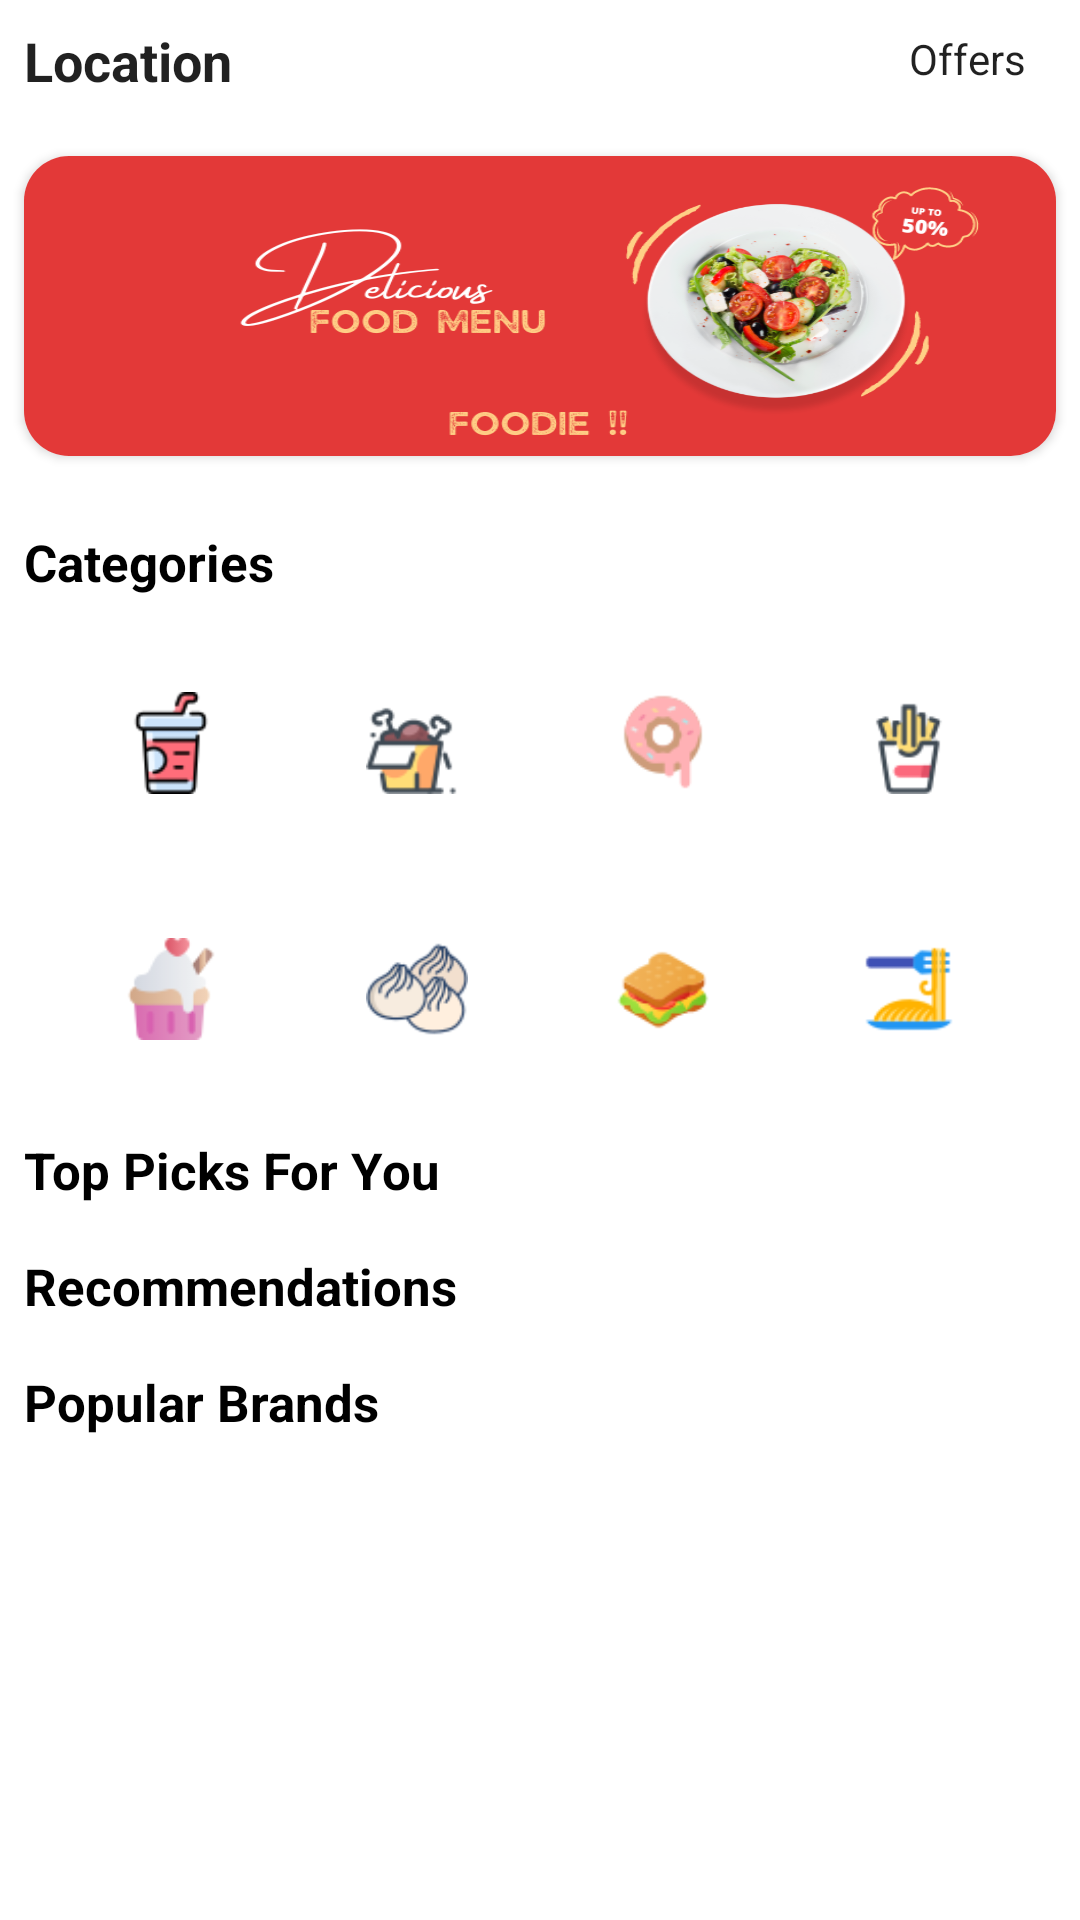

Layout XML and referenced resources for this Android screen:
<!-- AndroidManifest.xml: application theme Theme.Foodie -->
<!-- res/layout/fragment_home.xml -->
<?xml version="1.0" encoding="utf-8"?>
<RelativeLayout xmlns:android="http://schemas.android.com/apk/res/android"
    xmlns:app="http://schemas.android.com/apk/res-auto"
    xmlns:tools="http://schemas.android.com/tools"
    android:layout_width="match_parent"
    android:layout_height="match_parent"
    android:background="@color/white"
    tools:context=".fragments.HomeFragment">

    <ScrollView
        android:layout_width="match_parent"
        android:layout_height="match_parent"
        android:background="@color/white">

        <RelativeLayout
            android:layout_width="match_parent"
            android:layout_height="match_parent"
            android:background="@color/white">

            <TextView
                android:id="@+id/txtLocation"
                android:layout_width="wrap_content"
                android:layout_height="20dp"
                android:layout_marginStart="8dp"
                android:layout_marginTop="8dp"
                android:layout_marginEnd="8dp"
                android:layout_marginBottom="8dp"
                android:drawableRight="@drawable/ic_arrow"
                android:drawablePadding="2dp"
                android:text="Location"
                android:textAlignment="center"
                android:textAppearance="@style/TextAppearance.AppCompat.Subhead"
                android:textSize="18sp"
                android:textStyle="bold" />

            <TextView
                android:id="@+id/txtOffer"
                android:layout_width="wrap_content"
                android:layout_height="wrap_content"
                android:layout_alignParentEnd="true"
                android:layout_marginStart="8dp"
                android:layout_marginTop="8dp"
                android:layout_marginEnd="16dp"
                android:layout_marginBottom="8dp"
                android:drawableLeft="@drawable/ic_offer"
                android:drawablePadding="2dp"
                android:padding="2dp"
                android:text="Offers"
                android:textAppearance="@style/TextAppearance.AppCompat.Subhead"
                android:textSize="14sp" />

            <androidx.cardview.widget.CardView
                android:id="@+id/card1"
                android:layout_width="match_parent"
                android:layout_height="100dp"
                android:layout_below="@+id/txtLocation"
                android:layout_marginStart="8dp"
                android:layout_marginTop="16dp"
                android:layout_marginEnd="8dp"
                android:layout_marginBottom="16dp"
                android:background="@color/white"
                android:elevation="8dp"
                app:cardBackgroundColor="@color/white"
                app:cardCornerRadius="15dp"
                app:cardElevation="2dp">

                <ImageView
                    android:layout_width="match_parent"
                    android:layout_height="match_parent"
                    android:scaleType="fitXY"
                    android:src="@drawable/resto_img" />

            </androidx.cardview.widget.CardView>

            <TextView
                android:id="@+id/txtCat"
                android:layout_width="wrap_content"
                android:layout_height="wrap_content"
                android:layout_below="@+id/card1"
                android:layout_marginStart="8dp"
                android:layout_marginTop="8dp"
                android:layout_marginEnd="8dp"
                android:layout_marginBottom="8dp"
                android:drawableRight="@drawable/ic_arrow"
                android:text="Categories"
                android:textColor="@color/black"
                android:textSize="17sp"
                android:textStyle="bold" />


            <include
                android:id="@+id/catogery"
                layout="@layout/categories"
                android:layout_width="match_parent"
                android:layout_height="wrap_content"
                android:layout_below="@+id/txtCat"
                android:layout_centerHorizontal="true" />

            <androidx.recyclerview.widget.RecyclerView
                android:id="@+id/layoutOffer"
                android:layout_width="wrap_content"
                android:layout_height="wrap_content"
                android:layout_below="@+id/catogery" />

            <TextView
                android:id="@+id/txtTop"
                android:layout_width="wrap_content"
                android:layout_height="wrap_content"
                android:layout_below="@+id/layoutOffer"
                android:layout_marginStart="8dp"
                android:layout_marginTop="8dp"
                android:layout_marginEnd="8dp"
                android:layout_marginBottom="8dp"
                android:drawableRight="@drawable/ic_arrow"
                android:text="Top Picks For You"
                android:textColor="@color/black"
                android:textSize="17sp"
                android:textStyle="bold" />

            <androidx.recyclerview.widget.RecyclerView
                android:id="@+id/layoutTop"
                android:layout_width="wrap_content"
                android:layout_height="wrap_content"
                android:layout_below="@+id/txtTop"
                android:orientation="horizontal" />

            <TextView
                android:id="@+id/txtRec"
                android:layout_width="wrap_content"
                android:layout_height="wrap_content"
                android:layout_below="@+id/layoutTop"
                android:layout_marginStart="8dp"
                android:layout_marginTop="8dp"
                android:layout_marginEnd="8dp"
                android:layout_marginBottom="8dp"
                android:drawableRight="@drawable/ic_arrow"
                android:text="Recommendations"
                android:textColor="@color/black"
                android:textSize="17sp"
                android:textStyle="bold" />

            <androidx.recyclerview.widget.RecyclerView
                android:id="@+id/recommand"
                android:layout_width="wrap_content"
                android:layout_height="wrap_content"
                android:layout_below="@+id/txtRec" />

            <TextView
                android:id="@+id/txtBrand"
                android:layout_width="wrap_content"
                android:layout_height="wrap_content"
                android:layout_below="@+id/recommand"
                android:layout_marginStart="8dp"
                android:layout_marginTop="8dp"
                android:layout_marginEnd="8dp"
                android:layout_marginBottom="8dp"
                android:drawableRight="@drawable/ic_arrow"
                android:text="Popular Brands"
                android:textColor="@color/black"
                android:textSize="17sp"
                android:textStyle="bold" />

            <androidx.recyclerview.widget.RecyclerView
                android:id="@+id/popular"
                android:layout_width="wrap_content"
                android:layout_height="wrap_content"
                android:layout_below="@+id/txtBrand" />

        </RelativeLayout>

    </ScrollView>

</RelativeLayout>
<!-- res/layout/categories.xml (included above) -->
<?xml version="1.0" encoding="utf-8"?>
<RelativeLayout xmlns:android="http://schemas.android.com/apk/res/android"
    android:layout_width="match_parent"
    android:background="@color/white"
    android:layout_height="wrap_content">

    <GridLayout
        android:layout_width="wrap_content"
        android:layout_height="wrap_content"
        android:layout_centerInParent="true"
        android:background="@color/white"
        android:columnCount="4"
        android:rowCount="2">















        <ImageView
            android:layout_width="50dp"
            android:layout_height="50dp"
            android:layout_margin="16dp"
            android:layout_marginStart="8dp"
            android:layout_marginEnd="8dp"
            android:padding="8dp"
            android:src="@drawable/cat_icon3" />

        <ImageView
            android:layout_width="50dp"
            android:layout_height="50dp"
            android:layout_margin="16dp"
            android:layout_marginStart="8dp"
            android:layout_marginEnd="8dp"
            android:padding="8dp"
            android:src="@drawable/cat_icon1" />

        <ImageView
            android:layout_width="50dp"
            android:layout_height="50dp"
            android:layout_margin="16dp"
            android:layout_marginStart="8dp"
            android:layout_marginEnd="8dp"
            android:padding="8dp"
            android:src="@drawable/cat_icon2" />

        <ImageView
            android:layout_width="50dp"
            android:layout_height="50dp"
            android:layout_margin="16dp"
            android:layout_marginStart="8dp"
            android:layout_marginEnd="8dp"
            android:padding="8dp"
            android:src="@drawable/cat_icon4" />

        <ImageView
            android:layout_width="50dp"
            android:layout_height="50dp"
            android:layout_margin="16dp"
            android:layout_marginStart="8dp"
            android:layout_marginEnd="8dp"
            android:padding="8dp"
            android:src="@drawable/cat_icon5" />

        <ImageView
            android:layout_width="50dp"
            android:layout_height="50dp"
            android:layout_margin="16dp"
            android:layout_marginStart="8dp"
            android:layout_marginEnd="8dp"
            android:padding="8dp"
            android:src="@drawable/cat_icon6" />

        <ImageView
            android:layout_width="50dp"
            android:layout_height="50dp"
            android:layout_margin="16dp"
            android:layout_marginStart="8dp"
            android:layout_marginEnd="8dp"
            android:padding="8dp"
            android:src="@drawable/cat_icon8" />

        <ImageView
            android:layout_width="50dp"
            android:layout_height="50dp"
            android:layout_margin="16dp"
            android:layout_marginStart="8dp"
            android:layout_marginEnd="8dp"
            android:padding="8dp"
            android:src="@drawable/cat_icon9" />

    </GridLayout>

</RelativeLayout>
<!-- resources referenced by this layout -->
<resources>
  <color name="black">#FF000000</color>
  <color name="white">#FFFFFFFF</color>
  <!-- drawable cat_icon1: png bitmap (drawable, 2577 bytes) -->
  <!-- drawable cat_icon10: png bitmap (drawable, 1863 bytes) -->
  <!-- drawable cat_icon2: png bitmap (drawable, 2318 bytes) -->
  <!-- drawable cat_icon3: png bitmap (drawable, 1878 bytes) -->
  <!-- drawable cat_icon4: png bitmap (drawable, 1958 bytes) -->
  <!-- drawable cat_icon5: png bitmap (drawable, 1910 bytes) -->
  <!-- drawable cat_icon6: png bitmap (drawable, 3941 bytes) -->
  <!-- drawable cat_icon7: png bitmap (drawable, 3374 bytes) -->
  <!-- drawable cat_icon8: png bitmap (drawable, 2859 bytes) -->
  <!-- drawable cat_icon9: png bitmap (drawable, 1870 bytes) -->
  <!-- drawable resto_img: png bitmap (drawable, 98534 bytes) -->
  <style name="Theme.Foodie" parent="Theme.MaterialComponents.Light.NoActionBar.Bridge">
          
          <item name="colorPrimary">@color/purple_500</item>
          <item name="colorPrimaryVariant">@color/purple_700</item>
          <item name="colorOnPrimary">@color/red</item>
          
          <item name="colorSecondary">@color/teal_200</item>
          <item name="colorSecondaryVariant">@color/teal_700</item>
          <item name="colorOnSecondary">@color/red</item>
          
          <item name="android:statusBarColor" tools:targetApi="l">@color/red</item>
          
      </style>
  <color name="purple_500">#FF6200EE</color>
  <color name="purple_700">#FF3700B3</color>
  <color name="red">#E33938</color>
  <color name="teal_200">#FF03DAC5</color>
  <color name="teal_700">#FF018786</color>
</resources>
